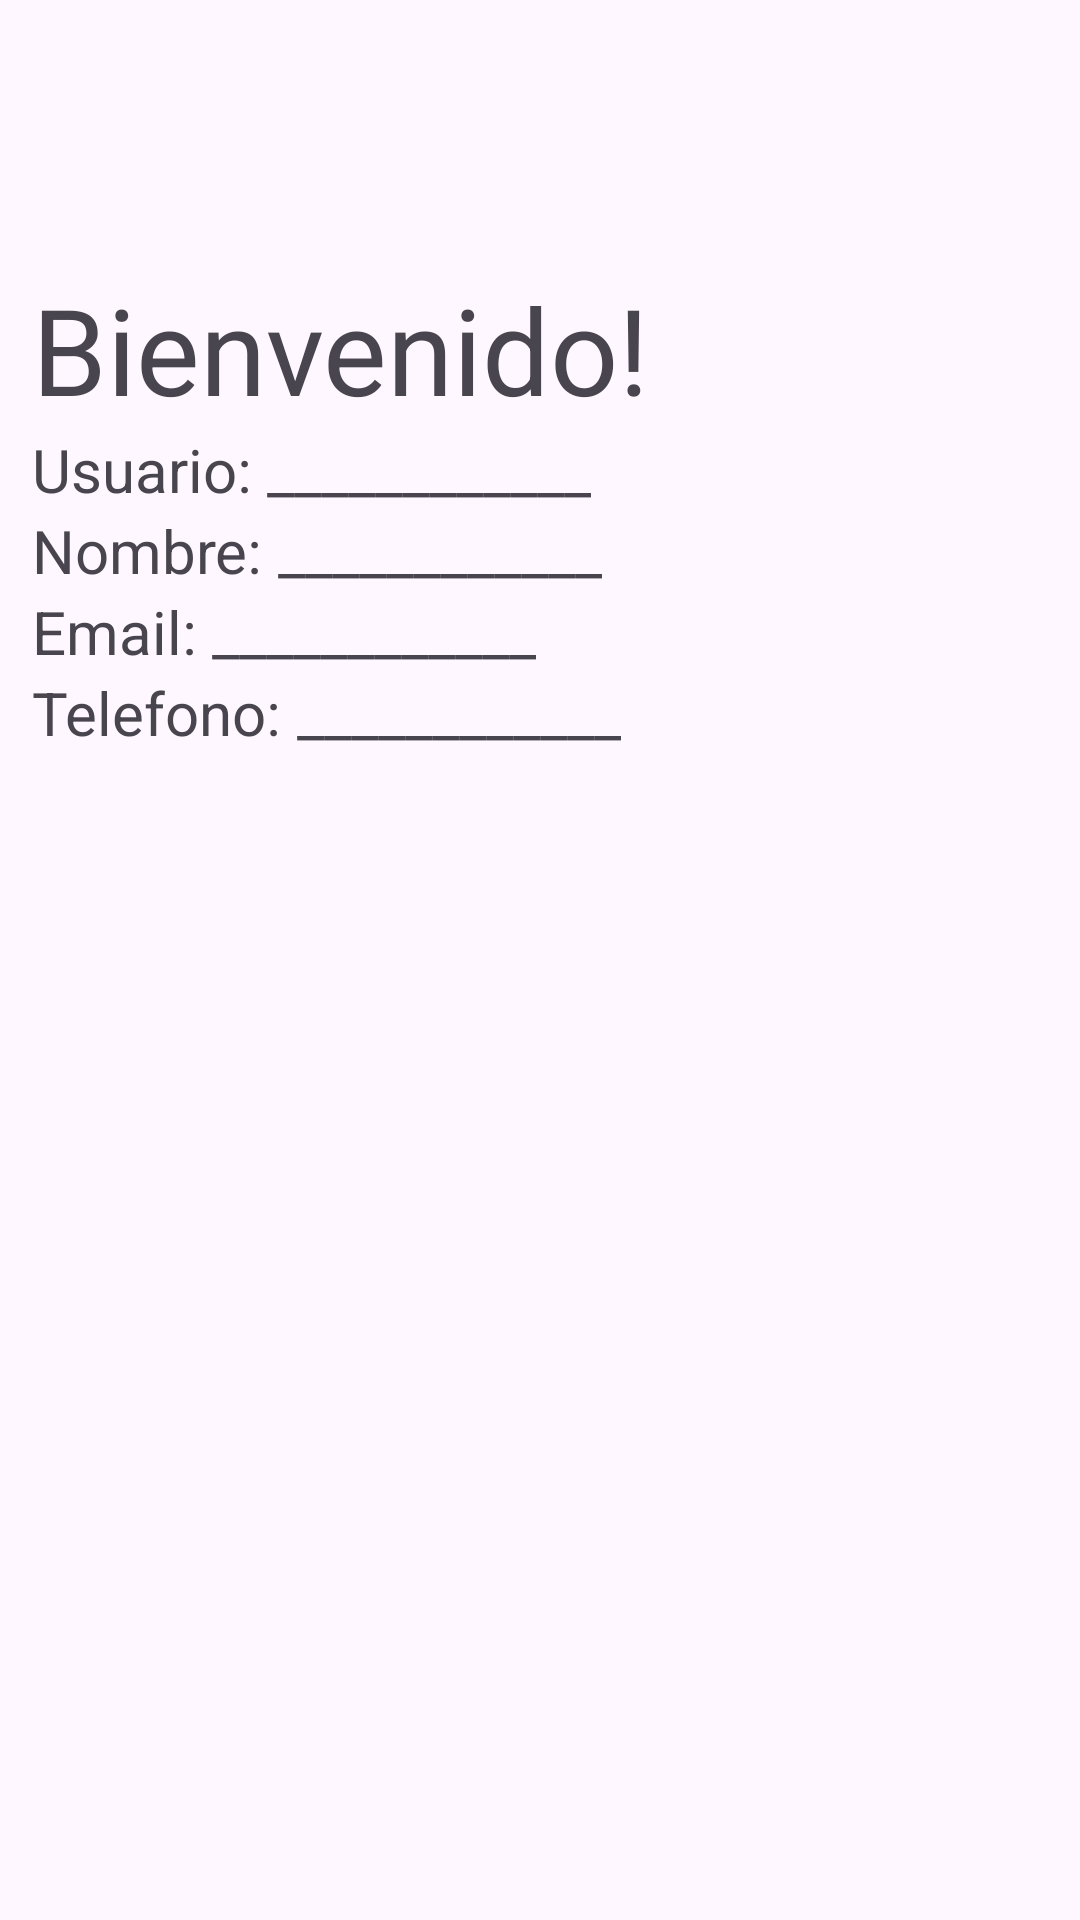

The Android layout XML behind this screen, and the referenced resources:
<!-- AndroidManifest.xml: application theme Theme.LoginRegisterExampleApp -->
<!-- res/layout/activity_home.xml -->
<?xml version="1.0" encoding="utf-8"?>
<androidx.constraintlayout.widget.ConstraintLayout xmlns:android="http://schemas.android.com/apk/res/android"
    xmlns:app="http://schemas.android.com/apk/res-auto"
    xmlns:tools="http://schemas.android.com/tools"
    android:id="@+id/main"
    android:layout_width="match_parent"
    android:layout_height="match_parent"
    tools:context=".HomeActivity">

    <LinearLayout
        android:layout_width="339dp"
        android:layout_height="461dp"
        android:orientation="vertical"
        app:layout_constraintBottom_toBottomOf="parent"
        app:layout_constraintEnd_toEndOf="parent"
        app:layout_constraintStart_toStartOf="parent"
        app:layout_constraintTop_toTopOf="parent">

        <TextView
            android:id="@+id/titleTextView"
            android:layout_width="match_parent"
            android:layout_height="wrap_content"
            android:text="Bienvenido! "
            android:textSize="40dp" />

        <LinearLayout
            android:layout_width="wrap_content"
            android:layout_height="wrap_content"
            android:orientation="horizontal">

            <TextView
                android:layout_width="wrap_content"
                android:layout_height="wrap_content"
                android:text="Usuario: "
                android:textSize="20sp" />

            <TextView
                android:id="@+id/userTextView"
                android:layout_width="wrap_content"
                android:layout_height="wrap_content"
                android:layout_weight="1"
                android:text="____________"
                android:textSize="20sp" />
        </LinearLayout>

        <LinearLayout
            android:layout_width="wrap_content"
            android:layout_height="wrap_content"
            android:orientation="horizontal">

            <TextView
                android:layout_width="wrap_content"
                android:layout_height="wrap_content"
                android:layout_weight="1"
                android:text="Nombre: "
                android:textSize="20sp" />

            <TextView
                android:id="@+id/nameTextView"
                android:layout_width="wrap_content"
                android:layout_height="wrap_content"
                android:text="____________"
                android:textSize="20sp" />

        </LinearLayout>

        <LinearLayout
            android:layout_width="wrap_content"
            android:layout_height="wrap_content"
            android:orientation="horizontal">

            <TextView
                android:layout_width="wrap_content"
                android:layout_height="wrap_content"
                android:layout_weight="1"
                android:text="Email: "
                android:textSize="20sp" />

            <TextView
                android:id="@+id/emailTextView"
                android:layout_width="wrap_content"
                android:layout_height="wrap_content"
                android:text="____________"
                android:textSize="20sp" />

        </LinearLayout>
        <LinearLayout
            android:layout_width="wrap_content"
            android:layout_height="wrap_content"
            android:orientation="horizontal">

            <TextView
                android:layout_width="wrap_content"
                android:layout_height="wrap_content"
                android:layout_weight="1"
                android:text="Telefono: "
                android:textSize="20sp" />

            <TextView
                android:id="@+id/phoneTextView"
                android:layout_width="wrap_content"
                android:layout_height="wrap_content"
                android:text="____________"
                android:textSize="20sp" />

        </LinearLayout>

    </LinearLayout>
</androidx.constraintlayout.widget.ConstraintLayout>
<!-- resources referenced by this layout -->
<resources>
  <style name="Theme.LoginRegisterExampleApp" parent="Base.Theme.LoginRegisterExampleApp" />
  <style name="Base.Theme.LoginRegisterExampleApp" parent="Theme.Material3.DayNight.NoActionBar">
          
          
      </style>
</resources>
